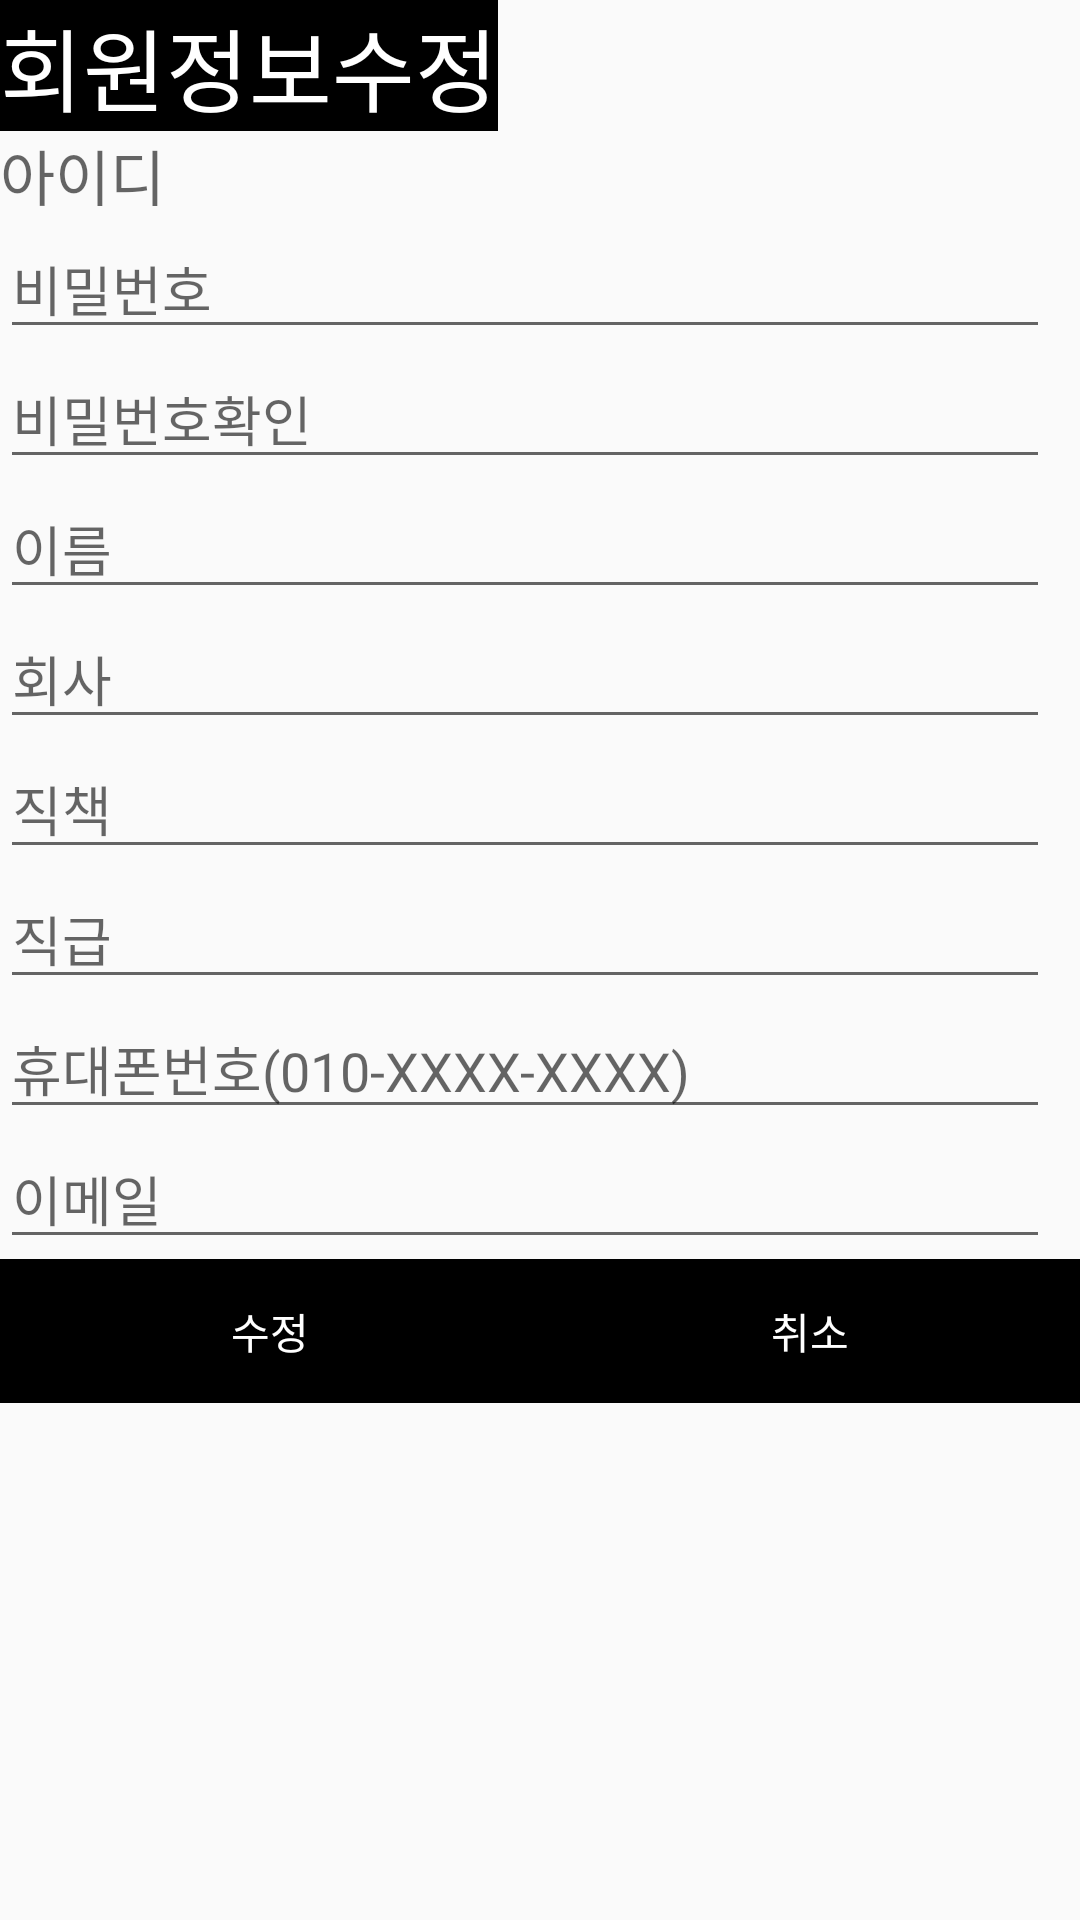

This screen was rendered from an Android layout file. Write that file and the resources it references.
<!-- AndroidManifest.xml: application theme AppTheme -->
<!-- res/layout/activity_put.xml -->
<?xml version="1.0" encoding="utf-8"?>
<LinearLayout xmlns:android="http://schemas.android.com/apk/res/android"
    xmlns:tools="http://schemas.android.com/tools"
    android:layout_width="match_parent"
    android:layout_height="match_parent"
    android:orientation="vertical">


    <LinearLayout
        android:layout_width="match_parent"
        android:layout_height="wrap_content"
        android:orientation="vertical">

        <TextView
            android:id="@+id/textView"
            android:layout_width="wrap_content"
            android:layout_height="wrap_content"
            android:background="#000000"
            android:text="회원정보수정"
            android:textColor="#ffffff"
            android:textSize="30dp" />

        <TextView
            android:id="@+id/idText"
            android:layout_width="350dp"
            android:layout_height="wrap_content"
            android:ems="10"
            android:hint="아이디"
            android:inputType="textPersonName"
            android:textSize="20dp"
            tools:layout_editor_absoluteX="16dp"
            tools:layout_editor_absoluteY="16dp" />

        <EditText
            android:id="@+id/passwordText"
            android:layout_width="350dp"
            android:layout_height="wrap_content"
            android:ems="10"
            android:hint="비밀번호"
            android:inputType="textPassword" />

        <EditText
            android:id="@+id/passwordText2"
            android:layout_width="350dp"
            android:layout_height="wrap_content"
            android:ems="10"
            android:hint="비밀번호확인"
            android:inputType="textPassword" />

        <EditText
            android:id="@+id/nameText"
            android:layout_width="350dp"
            android:layout_height="wrap_content"
            android:ems="10"
            android:hint="이름"
            android:inputType="textPersonName" />

        <EditText
            android:id="@+id/comText"
            android:layout_width="350dp"
            android:layout_height="wrap_content"
            android:ems="10"
            android:hint="회사"
            android:inputType="textPersonName" />

        <EditText
            android:id="@+id/posiText"
            android:layout_width="350dp"
            android:layout_height="wrap_content"
            android:ems="10"
            android:hint="직책"
            android:inputType="textPersonName" />

        <EditText
            android:id="@+id/dutyText"
            android:layout_width="350dp"
            android:layout_height="wrap_content"
            android:ems="10"
            android:hint="직급"
            android:inputType="textPersonName" />

        <EditText
            android:id="@+id/phoneText"
            android:layout_width="350dp"
            android:layout_height="wrap_content"
            android:ems="10"
            android:hint="휴대폰번호(010-XXXX-XXXX)"
            android:inputType="textPersonName" />

        <EditText
            android:id="@+id/mailText"
            android:layout_width="350dp"
            android:layout_height="wrap_content"
            android:ems="10"
            android:hint="이메일"
            android:inputType="textPersonName" />
    </LinearLayout>

    <LinearLayout
        android:layout_width="match_parent"
        android:layout_height="wrap_content"
        android:orientation="horizontal">

        <Button
            android:id="@+id/reviseButton"
            android:layout_width="match_parent"
            android:layout_height="match_parent"
            android:layout_weight="0.45"
            android:background="#000000"
            android:text="수정"
            android:textColor="#ffffff"
            tools:layout_editor_absoluteX="16dp"
            tools:layout_editor_absoluteY="263dp" />

        <Button
            android:id="@+id/cancelButton"
            android:layout_width="match_parent"
            android:layout_height="match_parent"
            android:layout_weight="0.45"
            android:background="#000000"
            android:text="취소"
            android:textColor="#ffffff" />
    </LinearLayout>
</LinearLayout>
<!-- resources referenced by this layout -->
<resources>
  <style parent="Theme.AppCompat.Light.DarkActionBar" name="AppTheme">
      
      <item name="colorPrimary">@color/colorPrimary</item>
      <item name="colorPrimaryDark">@color/colorPrimaryDark</item>
      <item name="colorAccent">@color/colorAccent</item>
      <item name="android:statusBarColor">#000</item>
      
  
      <item name="windowActionBar">false</item>
      <item name="windowNoTitle">true</item>
  
  </style>
  <!-- not gathered from this repository: default colours our renderer supplied (Android Studio template values) -->
  <color name="colorPrimary">#FF6200EE</color>
  <color name="colorPrimaryDark">#FF3700B3</color>
  <color name="colorAccent">#FF03DAC5</color>
</resources>
